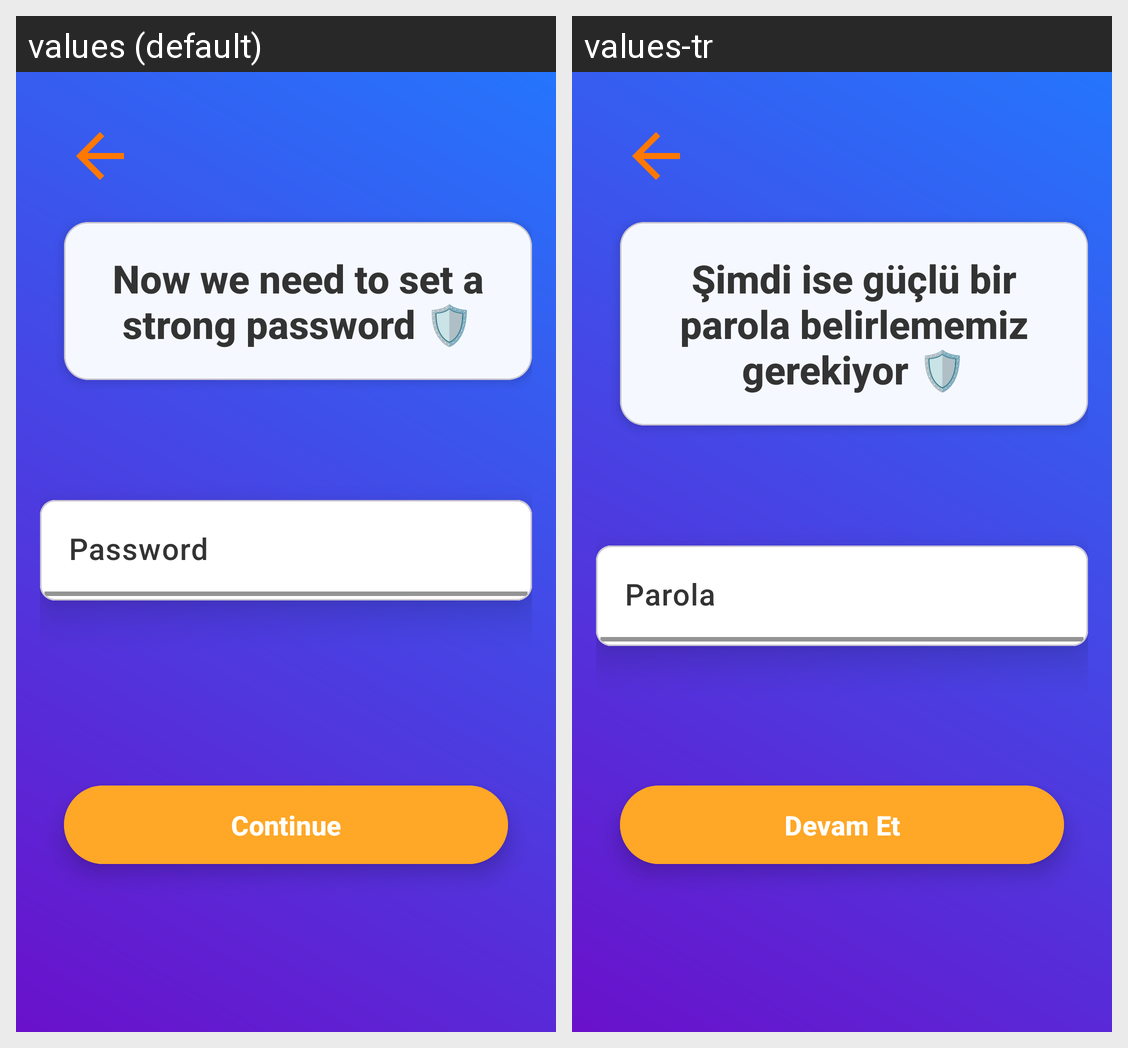

The same Android screen rendered under two of its app's locales, left to right. List the strings drawn on it with the default value and each locale's translation.
Android screen res/layout/fragment_register_detail5.xml rendered under 2 locales, left to right: values (default), values-tr. Device: Nexus 5 (rendered at 1080×1920; each locale shown at half size, 540×960, under a caption strip naming it); theme Theme.Translateify.
Strings drawn on this screen, with the default value and each locale's value (text and hints the layout hard-codes, and strings that could not be matched under every locale, appear in the picture but are not listed):

password_instruction
  values: Now we need to set a strong password 🛡️
  values-tr: Şimdi ise güçlü bir parola belirlememiz gerekiyor 🛡️

password_hint
  values: Password
  values-tr: Parola

continu
  values: Continue
  values-tr: Devam Et
